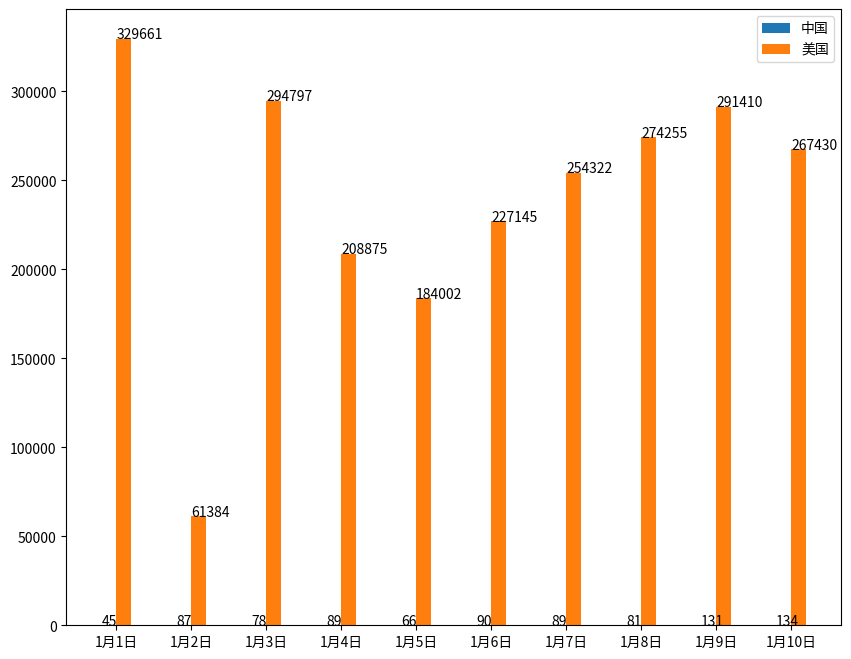

Here is the Python script that generated this plot:
import matplotlib.pyplot as plt

china_datas = [
    {'confirmedCount': 96807, 'confirmedIncr': 45, 'curedCount': 90704, 'curedIncr': 107, 'currentConfirmedCount': 1314,
     'currentConfirmedIncr': -62, 'dateId': 20210101, 'deadCount': 4789, 'deadIncr': 0, 'highDangerCount': 0,
     'midDangerCount': 0, 'suspectedCount': 4273, 'suspectedCountIncr': 0},
    {'confirmedCount': 96894, 'confirmedIncr': 87, 'curedCount': 90788, 'curedIncr': 84, 'currentConfirmedCount': 1315,
     'currentConfirmedIncr': 1, 'dateId': 20210102, 'deadCount': 4791, 'deadIncr': 2, 'highDangerCount': 0,
     'midDangerCount': 0, 'suspectedCount': 4303, 'suspectedCountIncr': 30},
    {'confirmedCount': 96972, 'confirmedIncr': 78, 'curedCount': 90851, 'curedIncr': 63, 'currentConfirmedCount': 1330,
     'currentConfirmedIncr': 15, 'dateId': 20210103, 'deadCount': 4791, 'deadIncr': 0, 'highDangerCount': 0,
     'midDangerCount': 0, 'suspectedCount': 4323, 'suspectedCountIncr': 20},
    {'confirmedCount': 97061, 'confirmedIncr': 89, 'curedCount': 90914, 'curedIncr': 63, 'currentConfirmedCount': 1353,
     'currentConfirmedIncr': 23, 'dateId': 20210104, 'deadCount': 4794, 'deadIncr': 3, 'highDangerCount': 0,
     'midDangerCount': 0, 'suspectedCount': 4339, 'suspectedCountIncr': 16},
    {'confirmedCount': 97127, 'confirmedIncr': 66, 'curedCount': 91008, 'curedIncr': 94, 'currentConfirmedCount': 1325,
     'currentConfirmedIncr': -28, 'dateId': 20210105, 'deadCount': 4794, 'deadIncr': 0, 'highDangerCount': 0,
     'midDangerCount': 0, 'suspectedCount': 4348, 'suspectedCountIncr': 9},
    {'confirmedCount': 97217, 'confirmedIncr': 90, 'curedCount': 91106, 'curedIncr': 98, 'currentConfirmedCount': 1316,
     'currentConfirmedIncr': -9, 'dateId': 20210106, 'deadCount': 4795, 'deadIncr': 1, 'highDangerCount': 0,
     'midDangerCount': 0, 'suspectedCount': 4359, 'suspectedCountIncr': 11},
    {'confirmedCount': 97306, 'confirmedIncr': 89, 'curedCount': 91188, 'curedIncr': 82, 'currentConfirmedCount': 1323,
     'currentConfirmedIncr': 7, 'dateId': 20210107, 'deadCount': 4795, 'deadIncr': 0, 'highDangerCount': 0,
     'midDangerCount': 0, 'suspectedCount': 4375, 'suspectedCountIncr': 16},
    {'confirmedCount': 97387, 'confirmedIncr': 81, 'curedCount': 91262, 'curedIncr': 74, 'currentConfirmedCount': 1329,
     'currentConfirmedIncr': 6, 'dateId': 20210108, 'deadCount': 4796, 'deadIncr': 1, 'highDangerCount': 0,
     'midDangerCount': 0, 'suspectedCount': 4391, 'suspectedCountIncr': 16},
    {'confirmedCount': 97518, 'confirmedIncr': 131, 'curedCount': 91351, 'curedIncr': 89, 'currentConfirmedCount': 1369,
     'currentConfirmedIncr': 40, 'dateId': 20210109, 'deadCount': 4798, 'deadIncr': 2, 'highDangerCount': 0,
     'midDangerCount': 0, 'suspectedCount': 4412, 'suspectedCountIncr': 21},
    {'confirmedCount': 97652, 'confirmedIncr': 134, 'curedCount': 91418, 'curedIncr': 67, 'currentConfirmedCount': 1435,
     'currentConfirmedIncr': 66, 'dateId': 20210110, 'deadCount': 4799, 'deadIncr': 1, 'highDangerCount': 0,
     'midDangerCount': 0, 'suspectedCount': 4430, 'suspectedCountIncr': 18}]
usa_datas = [
    {'confirmedCount': 20074798, 'confirmedIncr': 329661, 'curedCount': 9136262, 'curedIncr': 379112,
              'currentConfirmedCount': 10591334, 'currentConfirmedIncr': -54239, 'dateId': 20210101,
              'deadCount': 347202, 'deadIncr': 4788, 'highDangerCount': 0, 'midDangerCount': 0, 'suspectedCount': 0,
              'suspectedCountIncr': 0},
             {'confirmedCount': 20136182, 'confirmedIncr': 61384, 'curedCount': 9170094, 'curedIncr': 33832,
              'currentConfirmedCount': 10618218, 'currentConfirmedIncr': 26884, 'dateId': 20210102, 'deadCount': 347870,
              'deadIncr': 668, 'highDangerCount': 0, 'midDangerCount': 0, 'suspectedCount': 0, 'suspectedCountIncr': 0},
             {'confirmedCount': 20430979, 'confirmedIncr': 294797, 'curedCount': 9223561, 'curedIncr': 53467,
              'currentConfirmedCount': 10857204, 'currentConfirmedIncr': 238986, 'dateId': 20210103,
              'deadCount': 350214, 'deadIncr': 2344, 'highDangerCount': 0, 'midDangerCount': 0, 'suspectedCount': 0,
              'suspectedCountIncr': 0},
             {'confirmedCount': 20639854, 'confirmedIncr': 208875, 'curedCount': 9312768, 'curedIncr': 89207,
              'currentConfirmedCount': 10975496, 'currentConfirmedIncr': 118292, 'dateId': 20210104,
              'deadCount': 351590, 'deadIncr': 1376, 'highDangerCount': 0, 'midDangerCount': 0, 'suspectedCount': 0,
              'suspectedCountIncr': 0},
             {'confirmedCount': 20823856, 'confirmedIncr': 184002, 'curedCount': 9471656, 'curedIncr': 158888,
              'currentConfirmedCount': 10998572, 'currentConfirmedIncr': 23076, 'dateId': 20210105, 'deadCount': 353628,
              'deadIncr': 2038, 'highDangerCount': 0, 'midDangerCount': 0, 'suspectedCount': 0,
              'suspectedCountIncr': 0},
             {'confirmedCount': 21051001, 'confirmedIncr': 227145, 'curedCount': 9595733, 'curedIncr': 124077,
              'currentConfirmedCount': 11097883, 'currentConfirmedIncr': 99311, 'dateId': 20210106, 'deadCount': 357385,
              'deadIncr': 3757, 'highDangerCount': 0, 'midDangerCount': 0, 'suspectedCount': 0,
              'suspectedCountIncr': 0},
             {'confirmedCount': 21305323, 'confirmedIncr': 254322, 'curedCount': 9664784, 'curedIncr': 69051,
              'currentConfirmedCount': 11279242, 'currentConfirmedIncr': 181359, 'dateId': 20210107,
              'deadCount': 361297, 'deadIncr': 3912, 'highDangerCount': 0, 'midDangerCount': 0, 'suspectedCount': 0,
              'suspectedCountIncr': 0},
             {'confirmedCount': 21579578, 'confirmedIncr': 274255, 'curedCount': 9729398, 'curedIncr': 64614,
              'currentConfirmedCount': 11484863, 'currentConfirmedIncr': 205621, 'dateId': 20210108,
              'deadCount': 365317, 'deadIncr': 4020, 'highDangerCount': 0, 'midDangerCount': 0, 'suspectedCount': 0,
              'suspectedCountIncr': 0},
             {'confirmedCount': 21870988, 'confirmedIncr': 291410, 'curedCount': 9785511, 'curedIncr': 56113,
              'currentConfirmedCount': 11716545, 'currentConfirmedIncr': 231682, 'dateId': 20210109,
              'deadCount': 368932, 'deadIncr': 3615, 'highDangerCount': 0, 'midDangerCount': 0, 'suspectedCount': 0,
              'suspectedCountIncr': 0},
             {'confirmedCount': 22138418, 'confirmedIncr': 267430, 'curedCount': 9827904, 'curedIncr': 42393,
              'currentConfirmedCount': 11937992, 'currentConfirmedIncr': 221447, 'dateId': 20210110,
              'deadCount': 372522, 'deadIncr': 3590, 'highDangerCount': 0, 'midDangerCount': 0, 'suspectedCount': 0,
              'suspectedCountIncr': 0}]

time = []
china = []
usa = []

for data in china_datas:
    time.append(str(data['dateId']))
    china.append(data['confirmedIncr'])

for data in usa_datas:
    usa.append(data['confirmedIncr'])

plt.figure(figsize=(10, 8), dpi=80)

china_bar = plt.bar([i-0.1 for i in range(0, len(time))], china, width=0.2, label='中国')
usa_bar = plt.bar([i+0.1 for i in range(0, len(time))], usa, width=0.2, label='美国')

i = 0
for c, u in zip(china, usa):
    plt.text(i - 0.2, c + 5, c)
    plt.text(i, u + 5, u)
    i += 1

plt.legend()

plt.xticks(range(0, len(time)), ['1月{}日'.format(i) for i in range(1, 11)])

plt.show()
